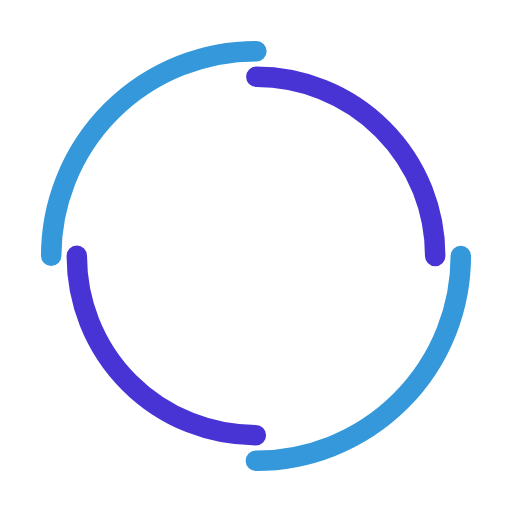
t = 0.00 s
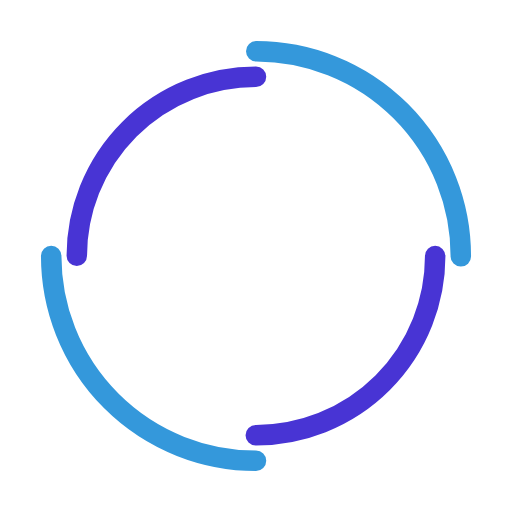
t = 0.25 s
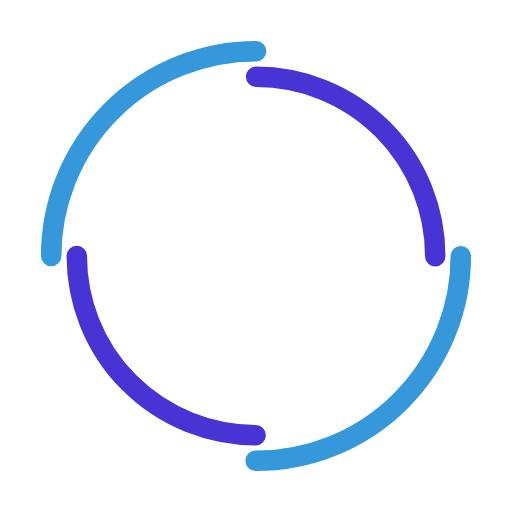
t = 0.50 s
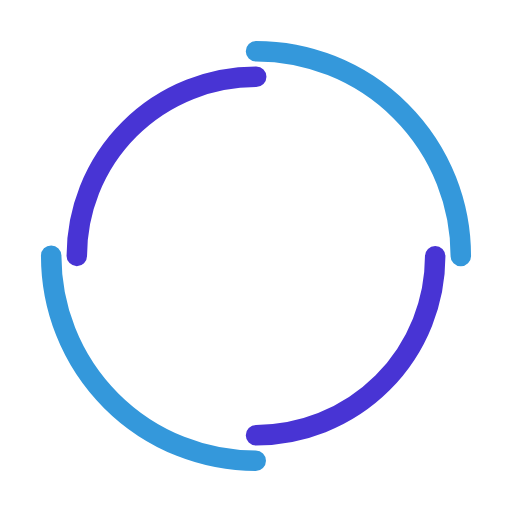
t = 0.75 s

The animated SVG that drew these frames (rendered in a browser with its animation timeline set to each time). Animation: 2 SMIL elements (animateTransform=2); one cycle of 1.00 s, repeats indefinitely.

<svg width="160px"  height="160px"  xmlns="http://www.w3.org/2000/svg" viewBox="0 0 100 100" preserveAspectRatio="xMidYMid" class="lds-double-ring" style="background: rgba(0, 0, 0, 0) none repeat scroll 0% 0%;"><circle cx="50" cy="50" ng-attr-r="{{config.radius}}" ng-attr-stroke-width="{{config.width}}" ng-attr-stroke="{{config.c1}}" ng-attr-stroke-dasharray="{{config.dasharray}}" fill="none" stroke-linecap="round" r="40" stroke-width="4" stroke="#3498db" stroke-dasharray="62.83185307179586 62.83185307179586"><animateTransform attributeName="transform" type="rotate" calcMode="linear" values="0 50 50;360 50 50" keyTimes="0;1" dur="1s" begin="0s" repeatCount="indefinite"></animateTransform></circle><circle cx="50" cy="50" ng-attr-r="{{config.radius2}}" ng-attr-stroke-width="{{config.width}}" ng-attr-stroke="{{config.c2}}" ng-attr-stroke-dasharray="{{config.dasharray2}}" ng-attr-stroke-dashoffset="{{config.dashoffset2}}" fill="none" stroke-linecap="round" r="35" stroke-width="4" stroke="#4834d4" stroke-dasharray="54.97787143782138 54.97787143782138" stroke-dashoffset="54.97787143782138"><animateTransform attributeName="transform" type="rotate" calcMode="linear" values="0 50 50;-360 50 50" keyTimes="0;1" dur="1s" begin="0s" repeatCount="indefinite"></animateTransform></circle></svg>